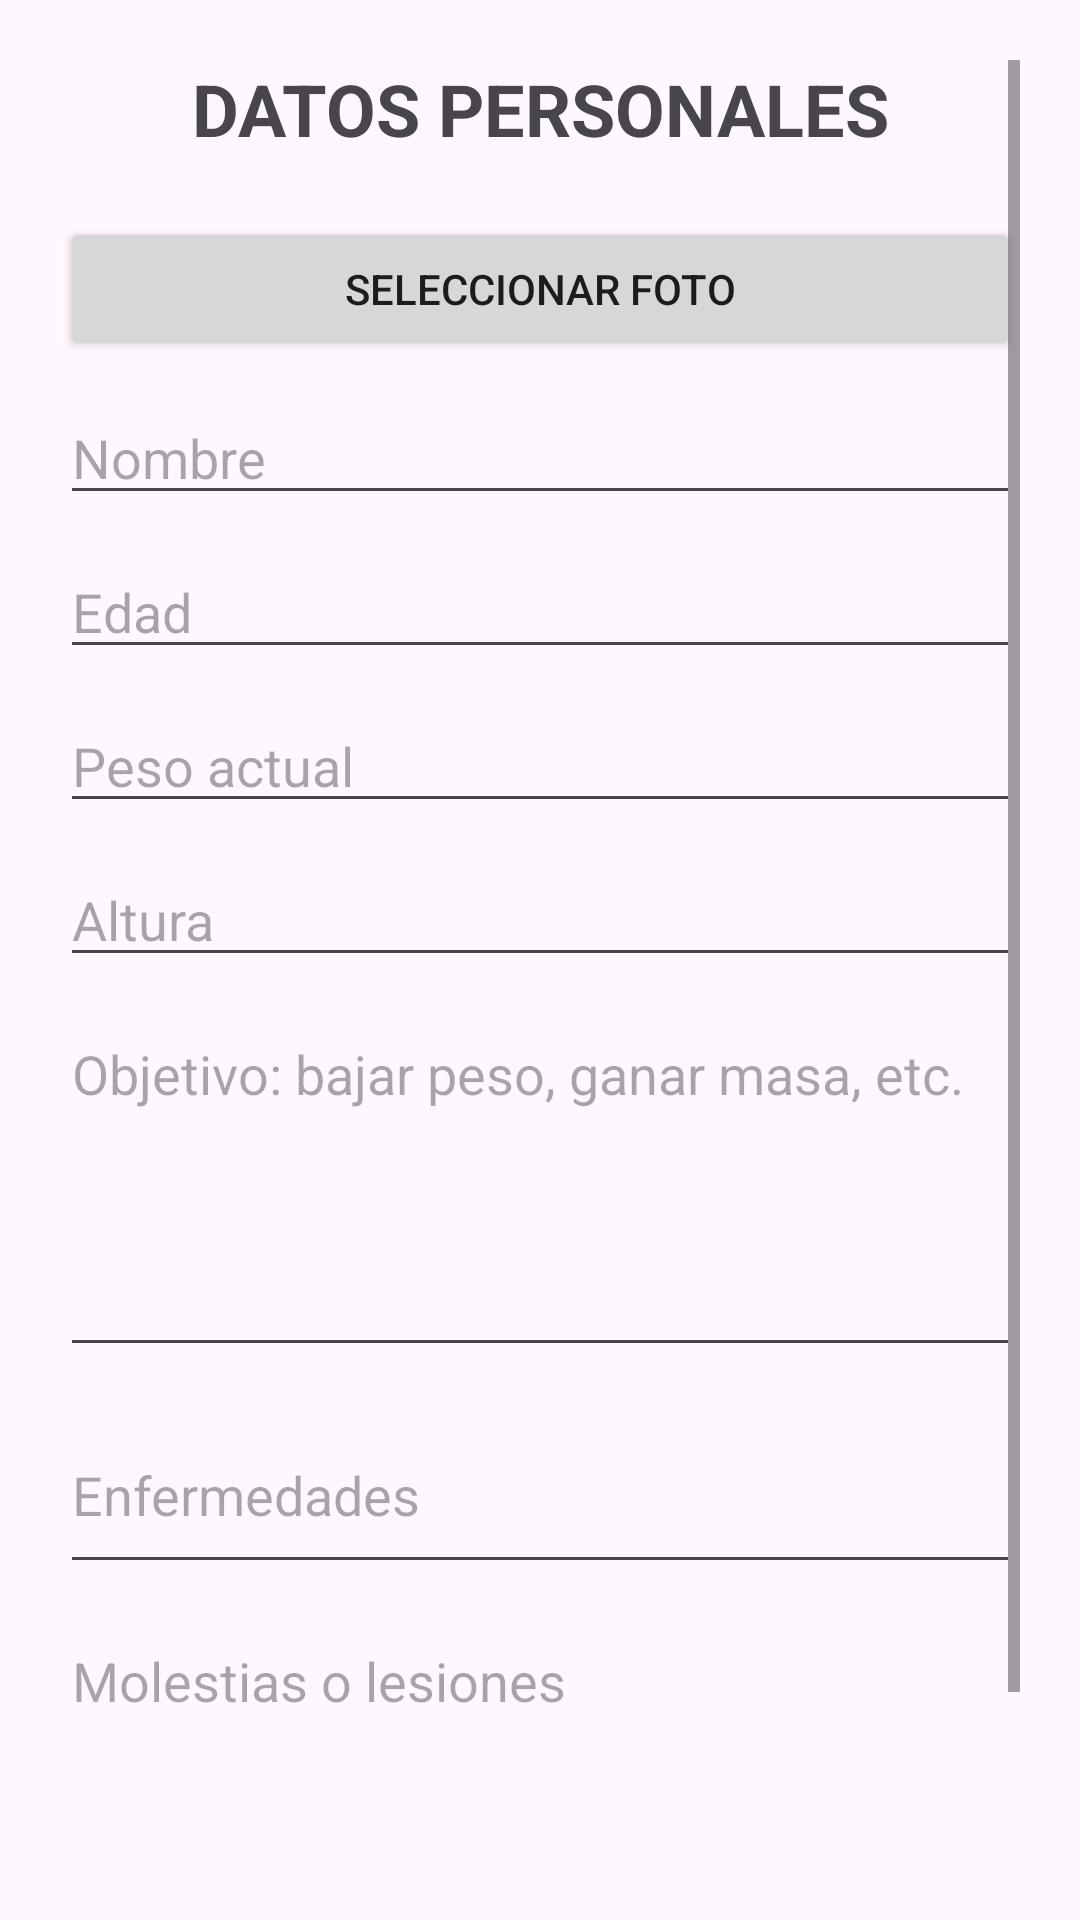

Here is an Android app screen rendered from its layout file. Give the layout XML and the strings, colors and styles it references.
<!-- AndroidManifest.xml: application theme Theme.App_Gimnasia_Personalizada -->
<!-- res/layout/activity_cargar_datos_persona.xml -->
<?xml version="1.0" encoding="utf-8"?>
<ScrollView xmlns:android="http://schemas.android.com/apk/res/android"
    xmlns:app="http://schemas.android.com/apk/res-auto"
    xmlns:tools="http://schemas.android.com/tools"
    android:layout_width="match_parent"
    android:layout_height="match_parent"
    android:fillViewport="true"
    android:padding="20dp">

    <LinearLayout
        android:layout_width="match_parent"
        android:layout_height="wrap_content"
        android:orientation="vertical">

        <TextView
            android:layout_width="match_parent"
            android:layout_height="wrap_content"
            android:layout_marginBottom="10dp"
            android:gravity="center"
            android:text="DATOS PERSONALES"
            android:textSize="24sp"
            android:textStyle="bold" />

        <ImageView
            android:id="@+id/imageView"
            android:layout_width="match_parent"
            android:layout_height="wrap_content"
            tools:srcCompat="@tools:sample/avatars" />

        <Button
            android:id="@+id/btnGuardarFoto"
            android:layout_width="match_parent"
            android:layout_height="wrap_content"
            android:layout_marginTop="10dp"

            android:text="Seleccionar Foto" />

        <EditText
            android:id="@+id/etNombre"
            android:layout_width="match_parent"
            android:layout_height="wrap_content"
            android:layout_marginTop="10dp"
            android:hint="Nombre"
            android:inputType="textPersonName" />

        <EditText
            android:id="@+id/etEdad"
            android:layout_width="match_parent"
            android:layout_height="wrap_content"
            android:layout_marginTop="10dp"
            android:hint="Edad"
            android:inputType="number" />

        <EditText
            android:id="@+id/etPeso"
            android:layout_width="match_parent"
            android:layout_height="wrap_content"
            android:layout_marginTop="10dp"
            android:hint="Peso actual"
            android:inputType="numberDecimal" />

        <EditText
            android:id="@+id/etAltura"
            android:layout_width="match_parent"
            android:layout_height="wrap_content"
            android:layout_marginTop="10dp"
            android:hint="Altura"
            android:inputType="numberDecimal" />

        <EditText
            android:id="@+id/etObjetivo"
            android:layout_width="match_parent"
            android:layout_height="120dp"
            android:layout_marginTop="10dp"
            android:gravity="top"
            android:hint="Objetivo: bajar peso, ganar masa, etc."
            android:inputType="textMultiLine"
            android:minLines="4" />

        <EditText
            android:id="@+id/etEnfermedades"
            android:layout_width="match_parent"
            android:layout_height="wrap_content"
            android:layout_marginTop="10dp"
            android:hint="Enfermedades"
            android:inputType="textMultiLine"
            android:minLines="2" />

        <EditText
            android:id="@+id/etMolestias"
            android:layout_width="match_parent"
            android:layout_height="100dp"
            android:layout_marginTop="10dp"
            android:gravity="top"
            android:hint="Molestias o lesiones"
            android:inputType="textMultiLine"
            android:minLines="2"
   />


        <Button
            android:id="@+id/btnGuardarDatos"
            android:layout_width="match_parent"
            android:layout_height="wrap_content"
            android:layout_marginTop="20dp"
            android:onClick="EventobtnGuardarDatos"
            android:text="GUARDAR DATOS" />

    </LinearLayout>

</ScrollView>
<!-- resources referenced by this layout -->
<resources>
  <style name="Theme.App_Gimnasia_Personalizada" parent="Base.Theme.App_Gimnasia_Personalizada" />
  <style name="Base.Theme.App_Gimnasia_Personalizada" parent="Theme.Material3.DayNight.NoActionBar">
          
          
      </style>
</resources>
